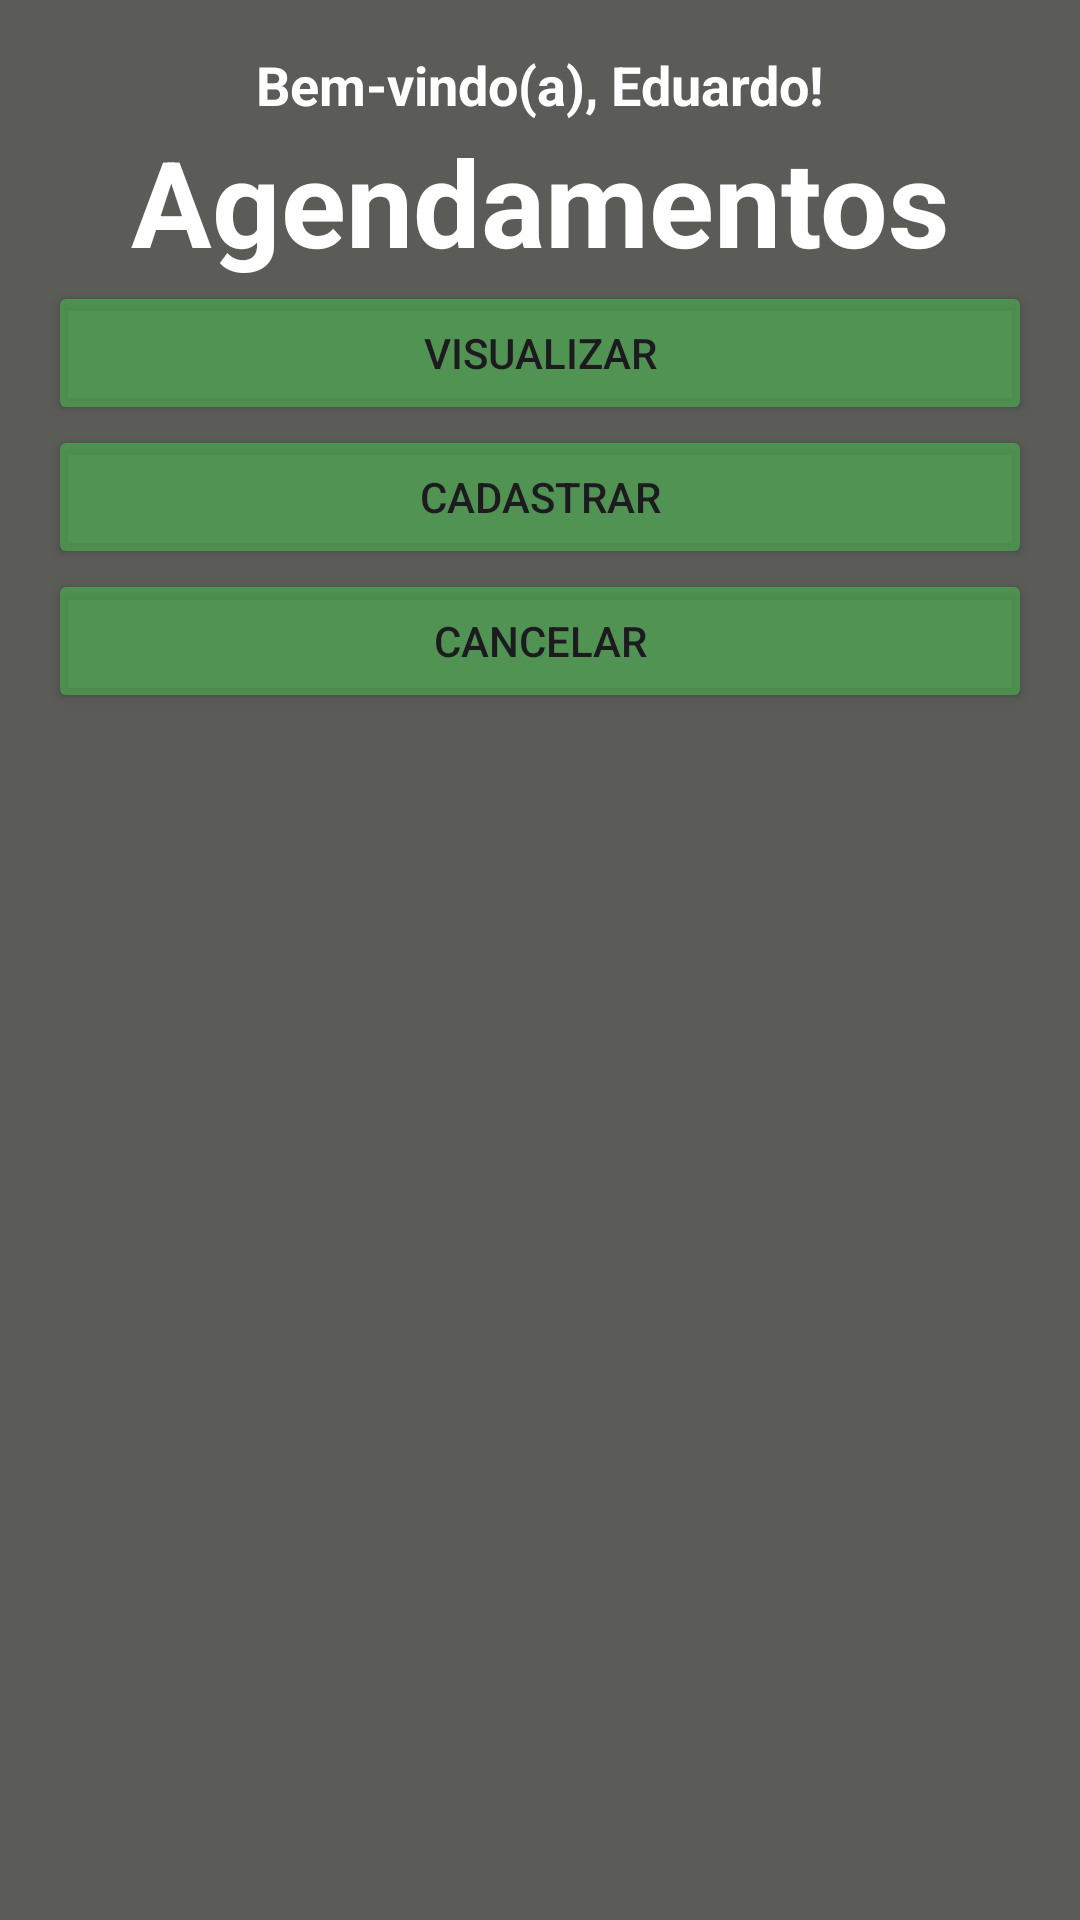

Layout XML and referenced resources for this Android screen:
<!-- AndroidManifest.xml: application theme Theme.DuBeardIFSC -->
<!-- res/layout/activity_tela_funcionario.xml -->
<?xml version="1.0" encoding="utf-8"?>
<LinearLayout xmlns:android="http://schemas.android.com/apk/res/android"
    android:layout_width="match_parent"
    android:layout_height="match_parent"
    android:orientation="vertical"
    android:padding="16dp"
    android:background="@color/chumbo">

    <TextView
        android:layout_width="wrap_content"
        android:layout_height="wrap_content"
        android:text="Bem-vindo(a), Eduardo!"
        android:textSize="18sp"
        android:textStyle="bold"
        android:gravity="center"
        android:textColor="@color/white"
        android:layout_gravity="center"/>

    <TextView
        android:layout_width="wrap_content"
        android:layout_height="wrap_content"
        android:text="Agendamentos"
        android:textSize="40sp"
        android:textStyle="bold"
        android:gravity="center"
        android:textColor="@color/white"
        android:layout_gravity="center"/>

    <Button
        android:layout_width="match_parent"
        android:layout_height="wrap_content"
        android:backgroundTint="@color/verde"
        android:text="Visualizar"
        android:onClick="onButtonClick"/>

    <Button
        android:layout_width="match_parent"
        android:layout_height="wrap_content"
        android:backgroundTint="@color/verde"
        android:text="Cadastrar"
        android:onClick="onButtonClick"/>
    <Button
        android:layout_width="match_parent"
        android:layout_height="wrap_content"
        android:backgroundTint="@color/verde"
        android:text="Cancelar"
        android:onClick="onButtonClick"/>


</LinearLayout>
<!-- resources referenced by this layout -->
<resources>
  <color name="chumbo">#5b5b58</color>
  <color name="verde">#AB4CAF50</color>
  <color name="white">#FFFFFFFF</color>
  <style name="Theme.DuBeardIFSC" parent="Base.Theme.DuBeardIFSC" />
  <style name="Base.Theme.DuBeardIFSC" parent="Theme.Material3.DayNight.NoActionBar">
          
          
      </style>
</resources>
